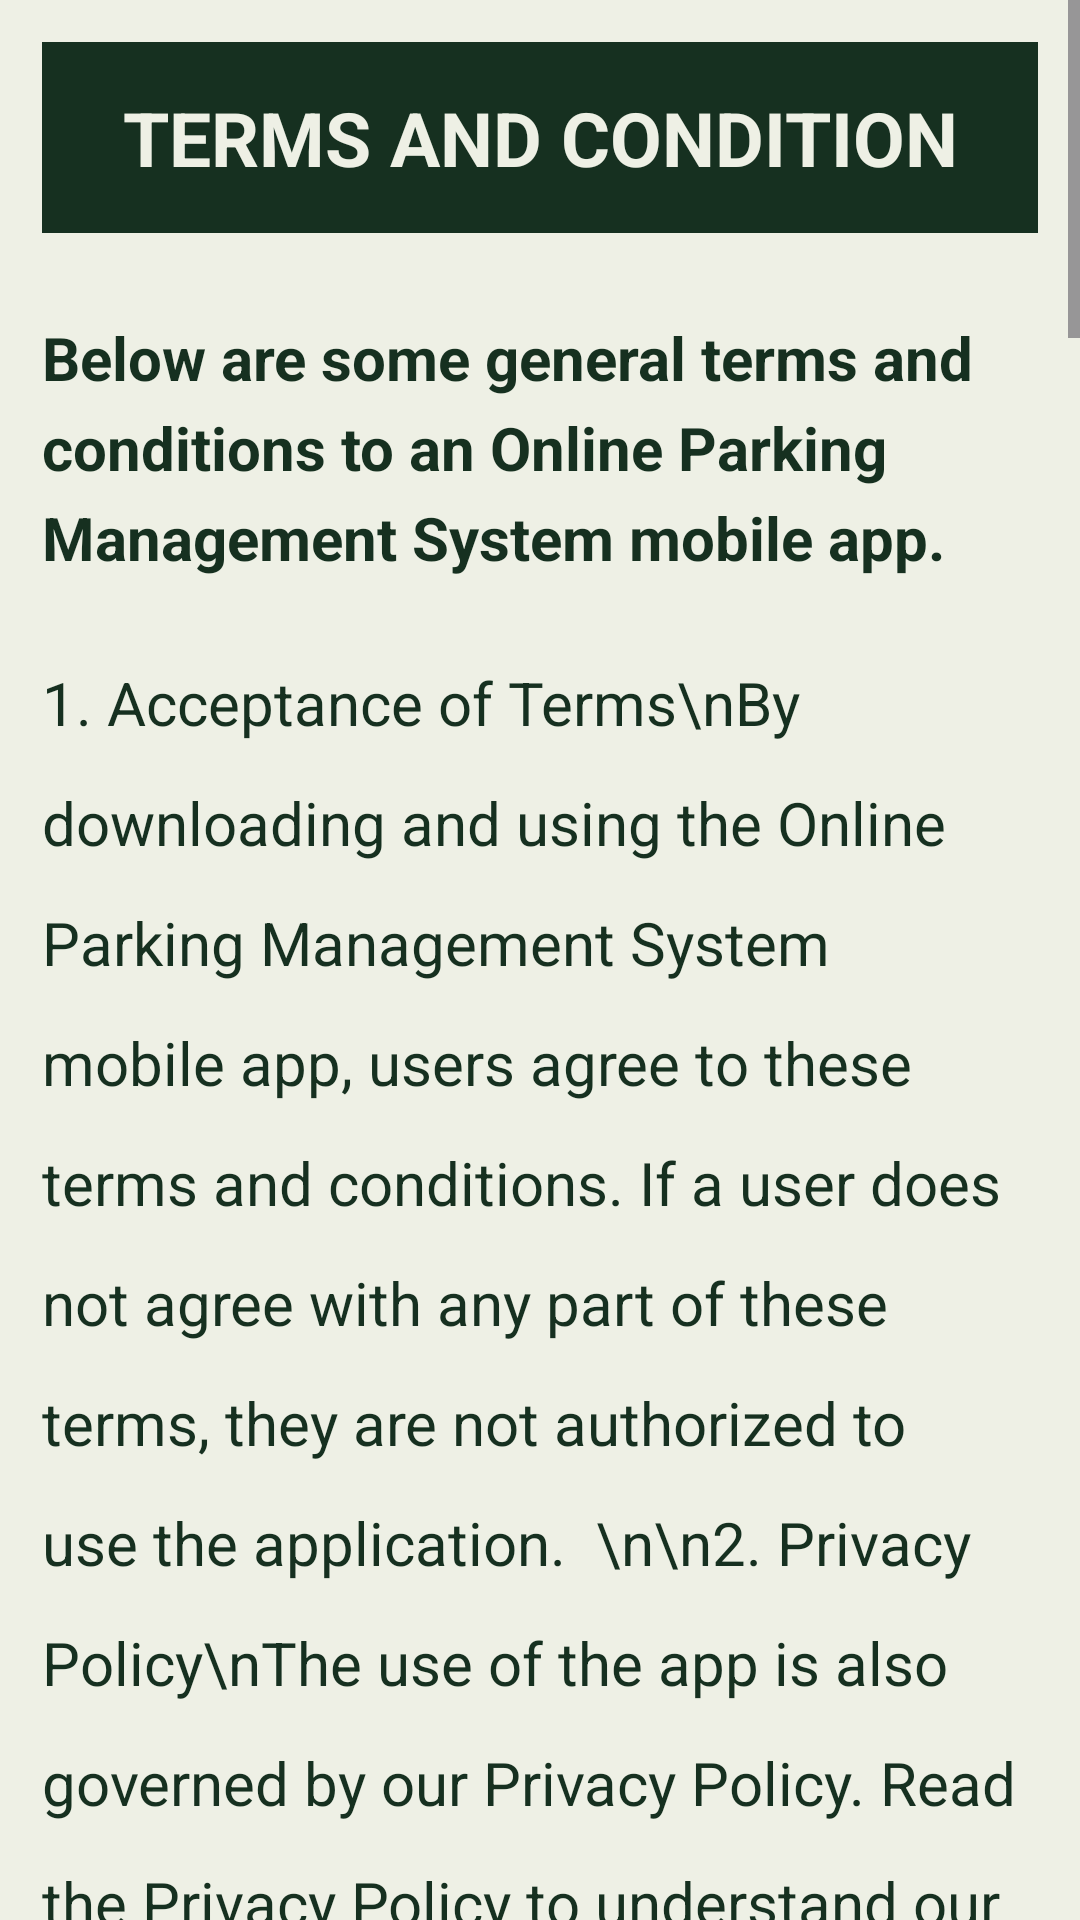

This screen was rendered from an Android layout file. Write that file and the resources it references.
<!-- AndroidManifest.xml: application theme Theme.OnlineParking -->
<!-- res/layout/activity_terms_condition.xml -->
<?xml version="1.0" encoding="utf-8"?>
<ScrollView
    xmlns:android="http://schemas.android.com/apk/res/android"
    xmlns:tools="http://schemas.android.com/tools"
    android:layout_width="match_parent"
    android:layout_height="match_parent"
    android:background="@color/white"
    android:scrollbars="vertical"
    tools:context=".TermsConditionActivity">
<LinearLayout
    android:orientation="vertical"
    android:layout_width="match_parent"
    android:layout_height="wrap_content">
    >

    <TextView
        android:layout_width="match_parent"
        android:layout_height="wrap_content"
        android:text="Terms and condition"
        android:textAlignment="center"
        android:textSize="25dp"
        android:background="@color/black"
        android:textColor="@color/white"
        android:layout_margin="14dp"
        android:padding="15dp"
        android:textStyle="bold"
        android:textAllCaps="true"
        />


    <TextView
        android:layout_width="match_parent"
        android:layout_height="wrap_content"
        android:text="Below are some general terms and conditions to an Online Parking Management System mobile app."
        android:textSize="20dp"
        android:textColor="@color/black"
        android:textStyle="bold"
        android:layout_margin="14dp"
        android:lineHeight="30dp"
        />

    <TextView
        android:layout_width="match_parent"
        android:layout_height="wrap_content"
        android:text="1. Acceptance of Terms\nBy downloading and using the Online Parking Management System mobile app, users agree to these terms and conditions. If a user does not agree with any part of these terms, they are not authorized to use the application.

\n\n2. Privacy Policy\nThe use of the app is also governed by our Privacy Policy. Read the Privacy Policy to understand our practices.

\n\n3. Registration\nTo access certain features of the Online Parking Management System mobile app, users may need to register and maintain an active account. Users must provide truthful and accurate information when registering.

\n\n4. License to Use\nUpon acceptance of these terms, the Online Parking Management System grants the user a revocable, non-exclusive license to use the App on their device in accordance with these terms.

\n\n5. Prohibited Uses\nUsers are not permitted to misuse the app. Misuse includes, but is not limited to, causing harm to the app, using the app for any illegal activities, or interfering with the regular operation of the app.

\n\n6. Booking and Payments\nUpon booking a parking spot, users agree to pay any fees associated with the parking reservation, including booking and parking fees. All payments are non-refundable unless otherwise specified in the app.

\n\n7. User Responsibilities\nUsers are responsible for maintaining the confidentiality of their account information and for all activities under their account.

\n\n8. Limitation of Liability\nThe Online Parking Management System will not be liable for any indirect damages including, but not limited to, loss of profits, data, or other intangible losses resulting from the use of, or inability to use, the app.

\n\n9. Changes to Terms\nThe Online Parking Management System reserves the right to modify these terms and conditions at any time. Changes will be communicated via the app or website, and continued use after notification constitutes agreement to the updated terms.

\n\n10. Termination\nThe Online Parking Management System reserves the right to suspend or terminate a user's account and access to the app, at its sole discretion, for any violations of these terms.

\n\n11. Governing Law\nThese terms shall be governed and construed in accordance with the laws of the location where the app provider is based, without regard to its conflict of law provisions.

\n\nThese terms and conditions aim to ensure the fair use of the app, protect the rights of the Online Parking Management System, and provide a clear understanding of what is expected from users. Users are advised to carefully read and understand these terms before using the app.

\n\nEnd-User License Agreement (EULA) additionally can be included to further ensure the proper use of the application software.
"
        android:textSize="20dp"
        android:textColor="@color/black"
        android:layout_margin="14dp"
        android:lineHeight="40dp"
        />

    <androidx.appcompat.widget.AppCompatButton
        android:id="@+id/backHome"
        android:layout_width="match_parent"
        android:layout_height="wrap_content"
        android:text="Back to Dashboard"
        android:background="@color/black"
        android:layout_margin="14dp"
        android:layout_gravity="bottom|end"
        android:padding="20dp"
        android:textSize="16dp"
        android:textStyle="bold"
        android:textColor="@color/white"
        />

</LinearLayout>
</ScrollView>
<!-- resources referenced by this layout -->
<resources>
  <color name="black">#163020</color>
  <color name="white">#EEF0E5</color>
  <style name="Theme.OnlineParking" parent="Base.Theme.OnlineParking" />
  <style name="Base.Theme.OnlineParking" parent="Theme.Material3.DayNight.NoActionBar">
          
          
      </style>
</resources>
